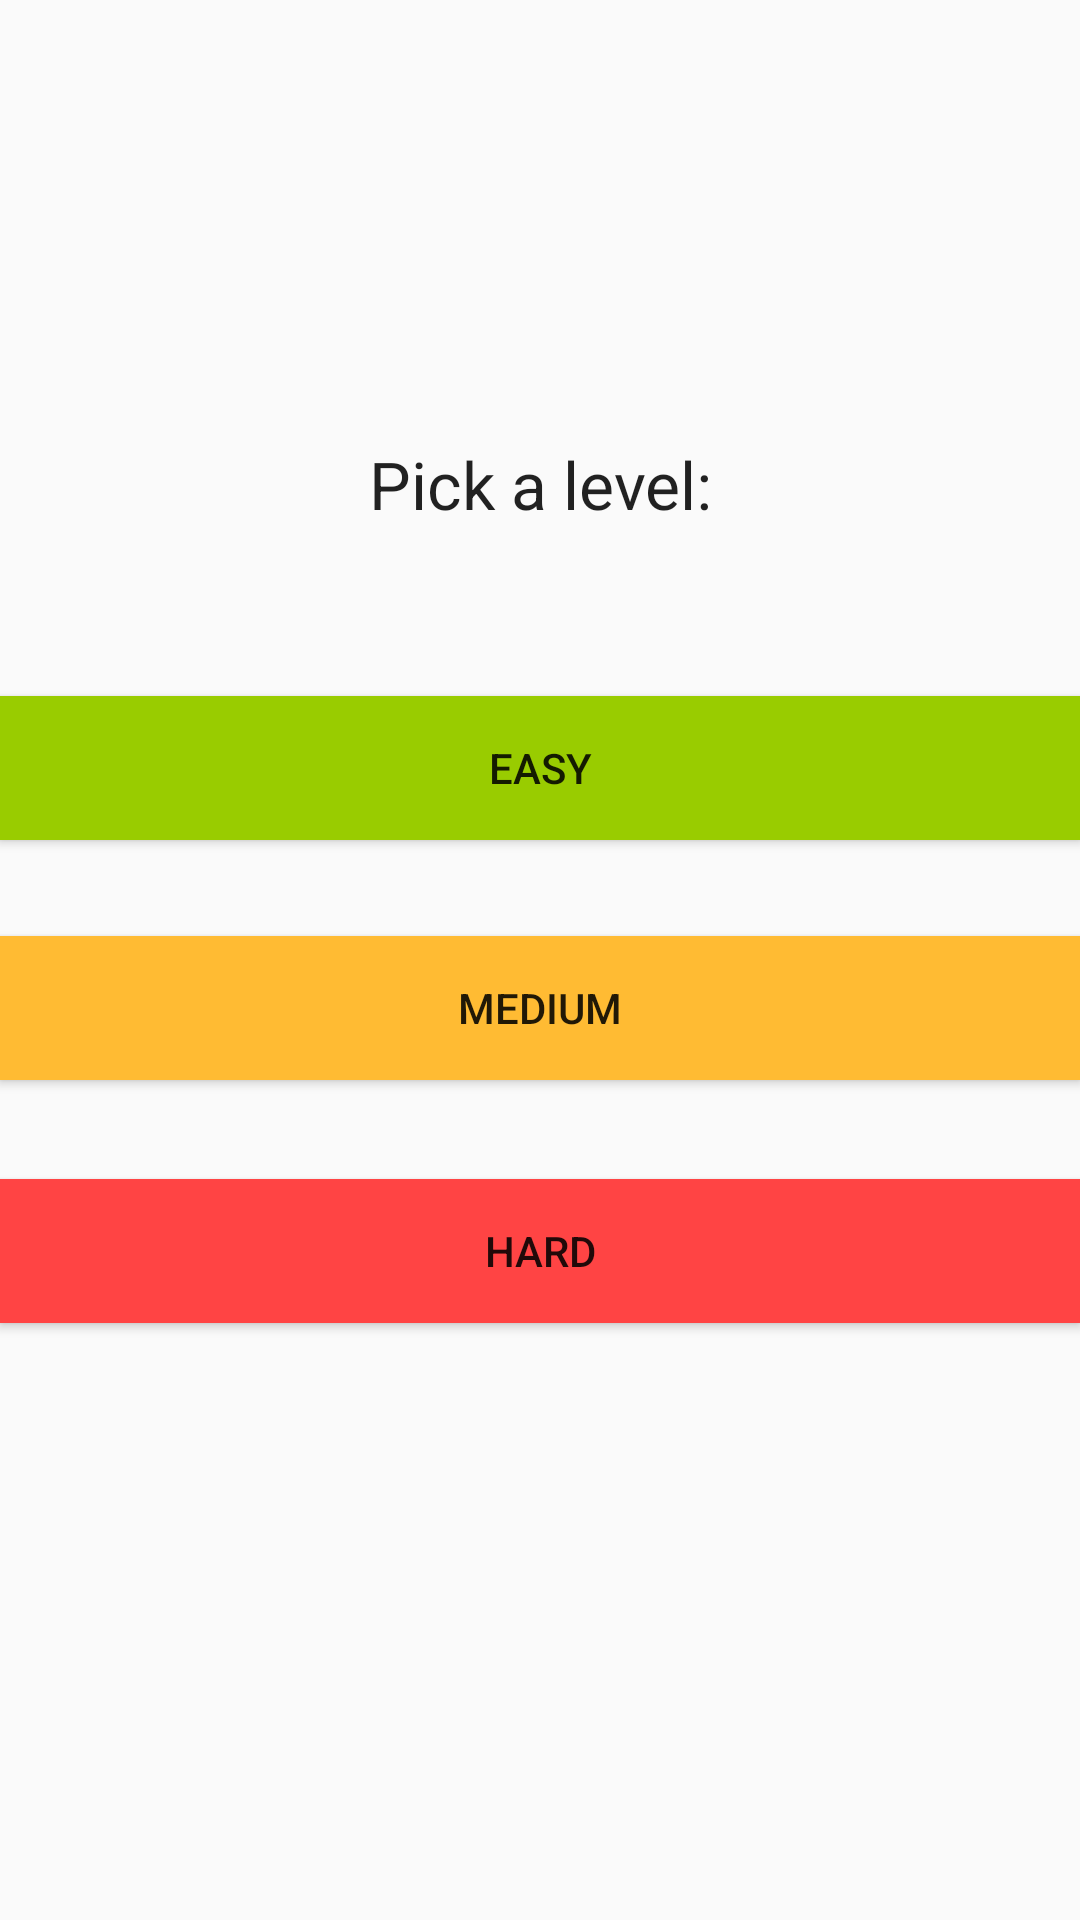

Android layout source for this screen:
<!-- AndroidManifest.xml: application theme AppTheme -->
<!-- res/layout/activity_difficulty.xml -->
<?xml version="1.0" encoding="utf-8"?>
<RelativeLayout xmlns:android="http://schemas.android.com/apk/res/android"
    android:layout_width="match_parent" android:layout_height="match_parent">

    <Button
        android:text="@string/difficulty_hard"
        android:layout_width="match_parent"
        android:layout_height="wrap_content"
        android:layout_marginTop="33dp"
        android:id="@+id/hard"
        android:layout_below="@+id/medium"
        android:layout_alignParentLeft="true"
        android:layout_alignParentStart="true"
        android:background="@android:color/holo_red_light" />

    <Button
        android:text="@string/difficulty_easy"
        android:layout_width="match_parent"
        android:layout_height="wrap_content"
        android:layout_marginTop="232dp"
        android:id="@+id/easy"
        android:background="@android:color/holo_green_light"
        android:layout_alignParentTop="true"
        android:layout_alignParentLeft="true"
        android:layout_alignParentStart="true" />

    <TextView
        android:text="@string/pick_level_label"
        android:layout_width="wrap_content"
        android:layout_height="wrap_content"
        android:id="@+id/pickALevel"
        android:gravity="center_horizontal"
        android:textAppearance="@style/TextAppearance.AppCompat.Large"
        android:layout_marginBottom="104dp"
        android:layout_above="@+id/medium"
        android:layout_centerHorizontal="true" />

    <Button
        android:text="@string/difficulty_medium"
        android:layout_width="match_parent"
        android:layout_height="wrap_content"
        android:id="@+id/medium"
        android:layout_marginTop="32dp"
        android:background="@android:color/holo_orange_light"
        android:layout_below="@+id/easy"
        android:layout_alignParentLeft="true"
        android:layout_alignParentStart="true" />
</RelativeLayout>
<!-- resources referenced by this layout -->
<resources>
  <string name="difficulty_easy">Easy</string>
  <string name="difficulty_hard">Hard</string>
  <string name="difficulty_medium">Medium</string>
  <string name="pick_level_label">Pick a level:</string>
  <style name="AppTheme" parent="Theme.AppCompat.Light.NoActionBar">
          
          <item name="colorPrimary">@color/colorPrimary</item>
          <item name="colorPrimaryDark">@color/colorPrimaryDark</item>
          <item name="colorAccent">@color/colorAccent</item>
          <item name="android:windowNoTitle">true</item>
      </style>
  <!-- not gathered from this repository: default colours our renderer supplied (Android Studio template values) -->
  <color name="colorPrimary">#FF6200EE</color>
  <color name="colorPrimaryDark">#FF3700B3</color>
  <color name="colorAccent">#FF03DAC5</color>
</resources>
